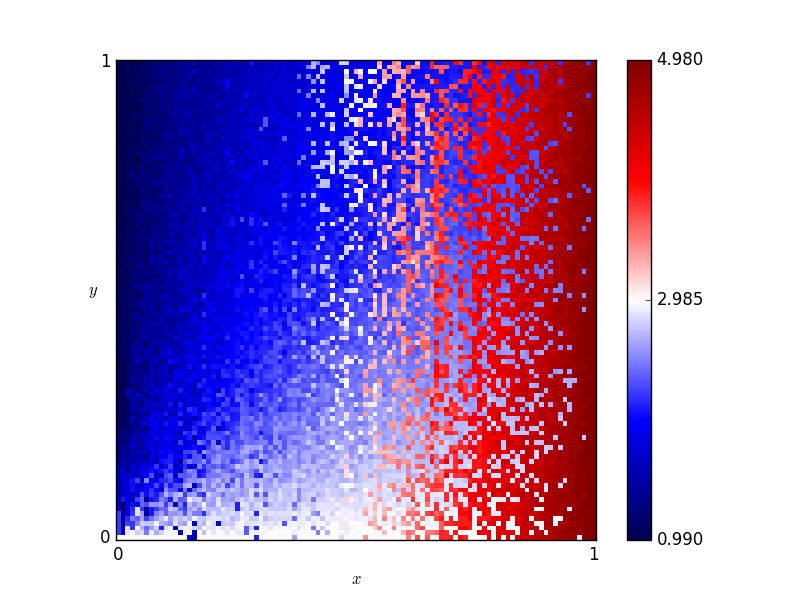

Data behind this chart, as committed beside it:
x, y, score
0.46, 0.76, 2.095
0.54, 0.86, 1.955
0.16, 0.19, 2.035
0.61, 0.18, 2.695
0.82, 0.41, 4.22
0.72, 0.66, 2.21
0.63, 0.37, 3.385
0.41, 0.28, 2.44
0.16, 0.44, 1.645
0.8, 0.33, 2.69
0.84, 0.23, 4.34
0.25, 0.48, 2.035
0.62, 0.7, 2.095
0.78, 0.28, 2.61
0.03, 0.68, 1.165
0.57, 0.0, 3.005
0.69, 0.37, 2.545
0.46, 0.05, 2.97
0.65, 0.03, 2.935
0.56, 0.8, 2.08
0.28, 0.44, 2.14
0.65, 0.0, 3.64
0.57, 0.1, 2.9
0.44, 0.29, 2.525
0.63, 0.49, 3.365
0.26, 0.03, 2.965
0.92, 0.27, 4.62
0.69, 0.35, 3.86
0.79, 0.78, 4.045
0.3, 0.26, 2.455
0.98, 0.54, 4.805
0.25, 0.62, 1.77
0.55, 0.43, 2.255
0.19, 0.06, 2.725
0.14, 0.65, 1.53
0.09, 0.65, 1.275
0.92, 1.0, 4.545
0.51, 0.43, 2.885
0.36, 0.66, 1.965
0.33, 0.92, 1.56
0.01, 0.93, 1.035
0.25, 0.81, 1.64
0.9, 0.46, 4.585
0.3, 0.12, 2.735
0.87, 0.59, 4.36
0.8, 0.75, 4.065
0.93, 0.2, 4.78
0.34, 0.41, 2.395
0.05, 0.48, 1.29
0.9, 0.12, 4.6
0.59, 0.65, 2.13
0.72, 0.62, 3.805
0.29, 0.87, 1.6
0.02, 0.72, 1.08
0.8, 0.35, 4.305
0.09, 0.22, 1.865
0.05, 0.61, 1.38
0.49, 0.38, 2.44
0.62, 0.21, 2.66
0.79, 0.55, 4.02
... 10,141 more rows
